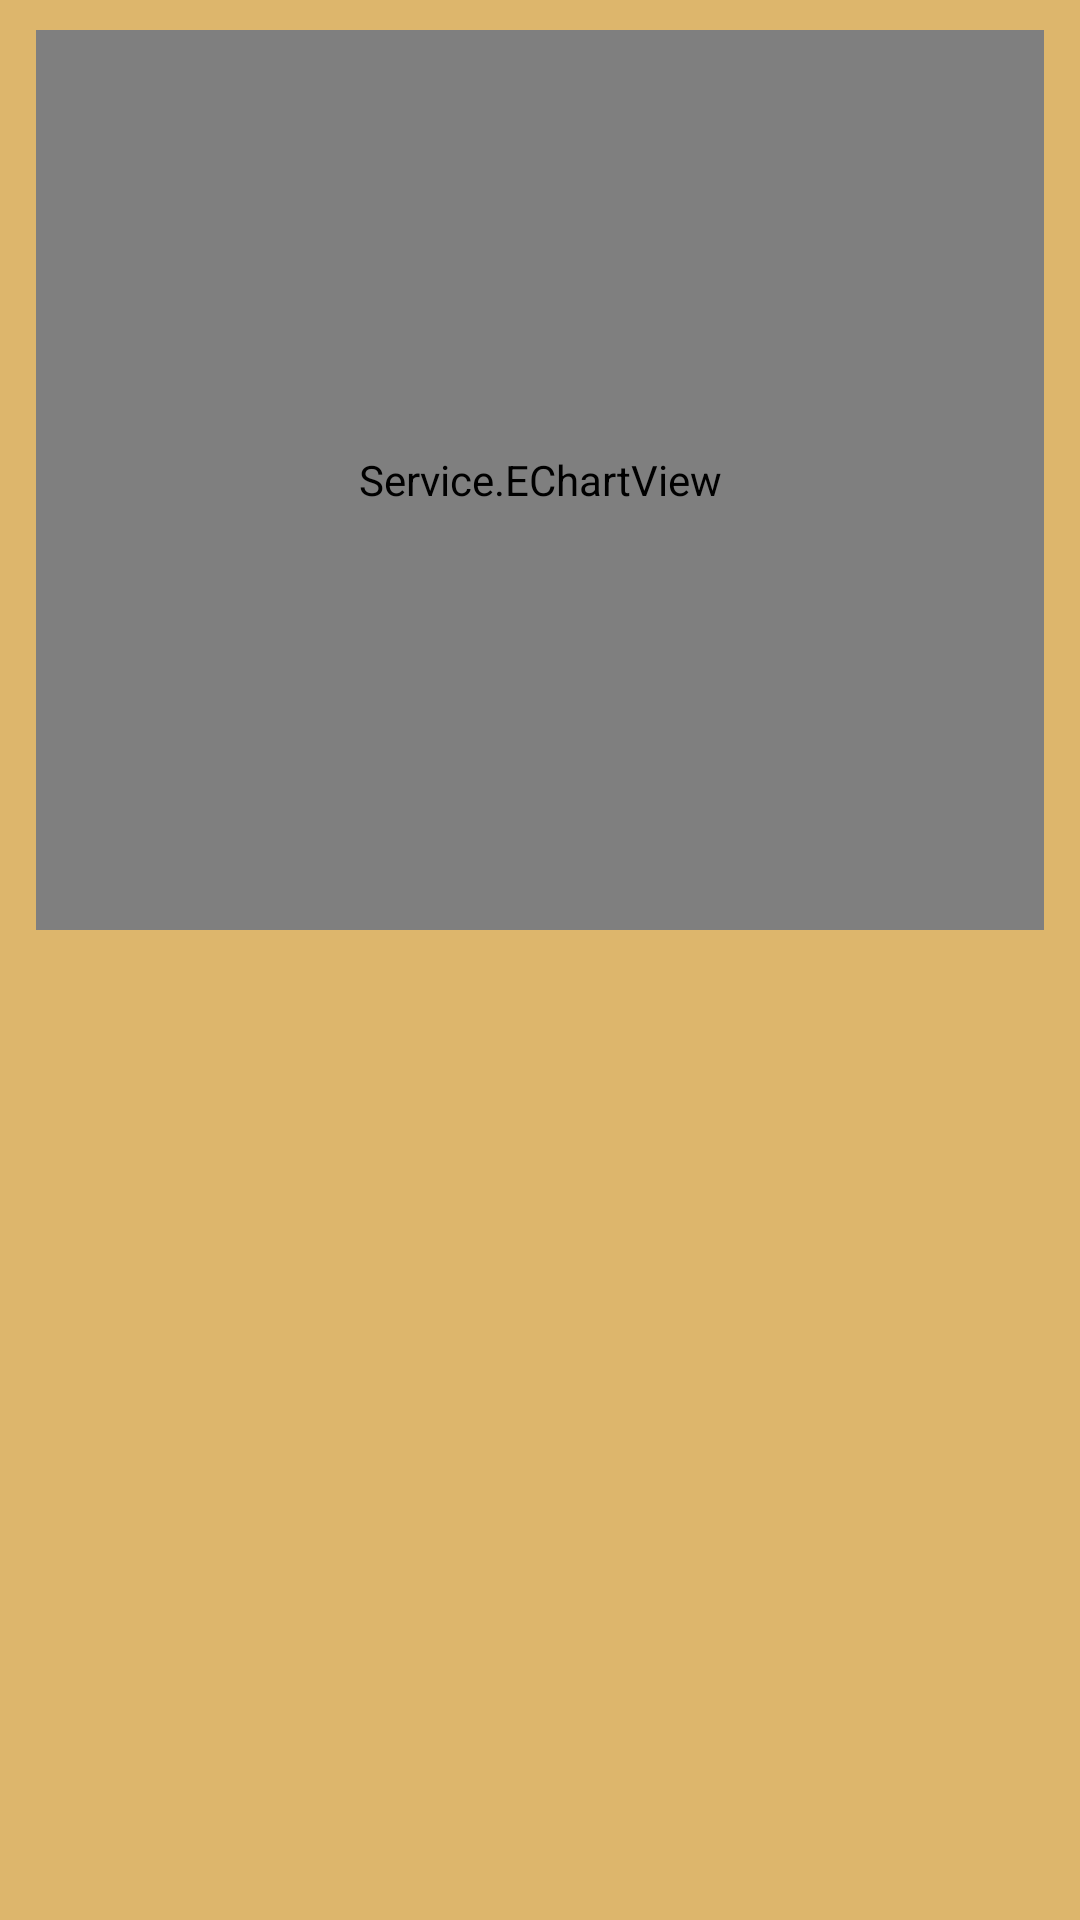

Write the Android layout XML for this screen, with the resource values it uses.
<!-- AndroidManifest.xml: application theme Theme.HelloFood -->
<!-- res/layout/third_fragment.xml -->
<?xml version="1.0" encoding="utf-8"?>
<LinearLayout xmlns:android="http://schemas.android.com/apk/res/android"
    xmlns:tools="http://schemas.android.com/tools"
    android:layout_width="match_parent"
    android:layout_height="match_parent"
    xmlns:app="http://schemas.android.com/apk/res-auto"
    tools:context="Fragmentuse.ThirdFragment">

    <androidx.coordinatorlayout.widget.CoordinatorLayout
        android:layout_width="match_parent"
        android:layout_height="match_parent">
        <com.google.android.material.appbar.AppBarLayout
            android:layout_width="match_parent"
            android:layout_height="360dp">
            <Service.EChartView
                android:id="@+id/lineChart"
                app:layout_scrollFlags="scroll|enterAlwaysCollapsed"
                android:layout_width="match_parent"
                android:layout_height="300dp"
                android:layout_marginLeft="12dp"
                android:layout_marginTop="10dp"
                android:layout_marginRight="12dp"
                android:background="#00FFFFFF" />

            <com.google.android.material.tabs.TabLayout
                android:id="@+id/tl_third"
                android:layout_width="match_parent"
                android:layout_height="50dp"
                android:layout_alignParentBottom="true"
                android:background="#ddb66c"
                app:tabIndicatorHeight="4dp"
                app:tabIndicatorColor="#2d356d"
                app:tabSelectedTextColor="#2d356d"
                app:tabTextColor="#ffffff"/>

        </com.google.android.material.appbar.AppBarLayout>
        <androidx.viewpager.widget.ViewPager
            android:background="@color/yellow_0"
            android:id="@+id/vp_third"
            android:layout_width="match_parent"
            android:layout_height="match_parent"
            app:layout_behavior="@string/appbar_scrolling_view_behavior"/>
    </androidx.coordinatorlayout.widget.CoordinatorLayout>

</LinearLayout>
<!-- resources referenced by this layout -->
<resources>
  <color name="yellow_0">#ddb66c</color>
  <style name="Theme.HelloFood" parent="Theme.MaterialComponents.DayNight.NoActionBar">
          
          <item name="colorPrimary">#ddb66c</item>
          <item name="colorPrimaryVariant">#2d356d</item>
          <item name="colorOnPrimary">@color/white</item>
          
          <item name="colorSecondary">@color/teal_200</item>
          <item name="colorSecondaryVariant">@color/teal_700</item>
          <item name="colorOnSecondary">@color/black</item>
          
          <item name="android:statusBarColor" tools:targetApi="l">?attr/colorPrimaryVariant</item>
          
      </style>
  <color name="white">#FFFFFFFF</color>
  <color name="teal_200">#FF03DAC5</color>
  <color name="teal_700">#FF018786</color>
  <color name="black">#FF000000</color>
</resources>
